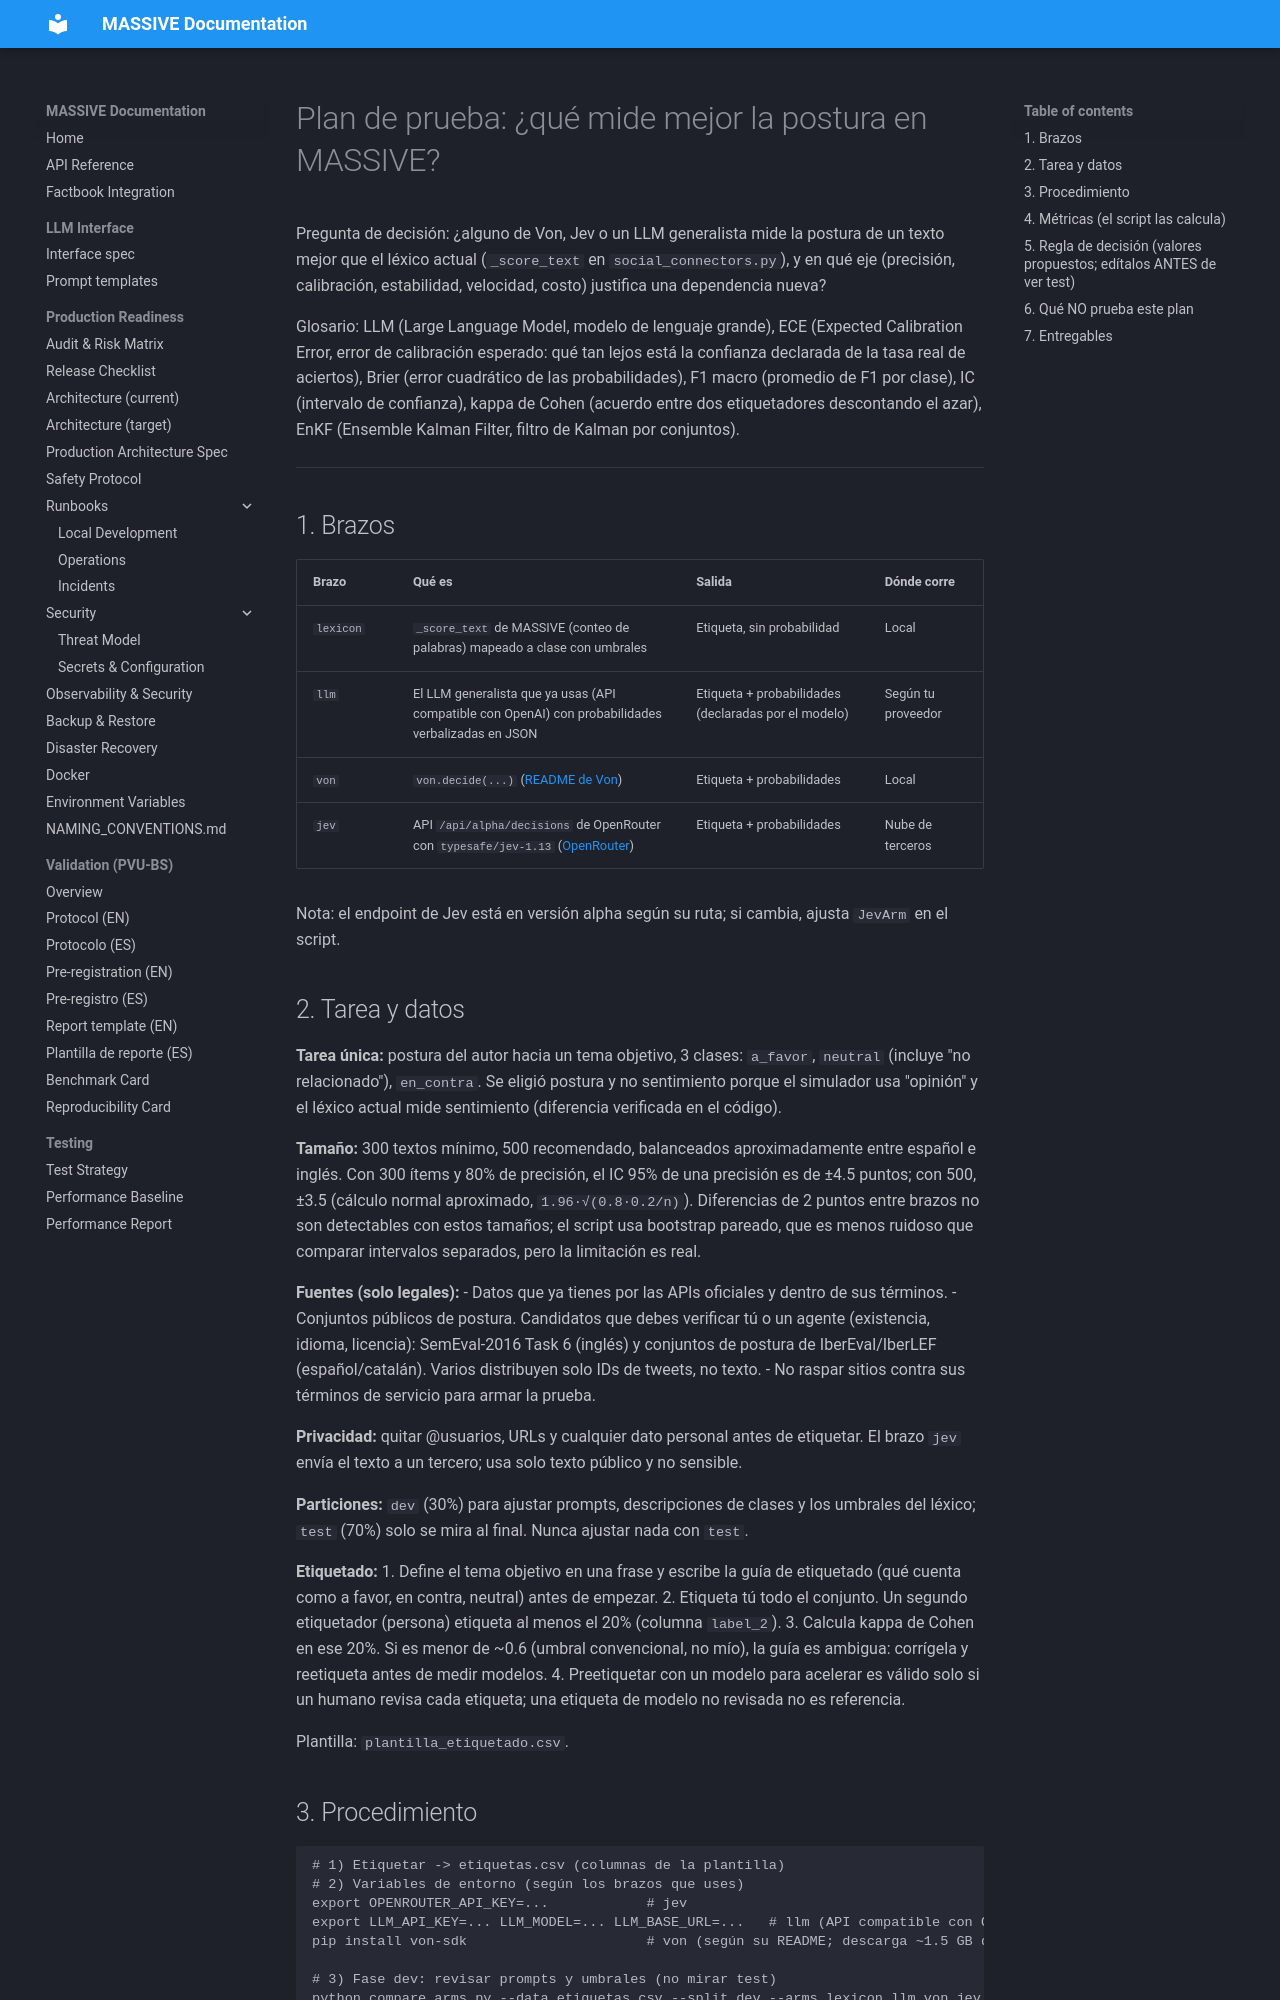

repository: Adlgr87/MASSIVE · page: compare_arms/plan_prueba_clasificacion/index.html · generator: mkdocs

# Plan de prueba: ¿qué mide mejor la postura en MASSIVE?

Pregunta de decisión: ¿alguno de Von, Jev o un LLM generalista mide la postura de un texto mejor que el léxico actual (`_score_text` en `social_connectors.py`), y en qué eje (precisión, calibración, estabilidad, velocidad, costo) justifica una dependencia nueva?

Glosario: LLM (Large Language Model, modelo de lenguaje grande), ECE (Expected Calibration Error, error de calibración esperado: qué tan lejos está la confianza declarada de la tasa real de aciertos), Brier (error cuadrático de las probabilidades), F1 macro (promedio de F1 por clase), IC (intervalo de confianza), kappa de Cohen (acuerdo entre dos etiquetadores descontando el azar), EnKF (Ensemble Kalman Filter, filtro de Kalman por conjuntos).

---

## 1. Brazos

| Brazo | Qué es | Salida | Dónde corre |
|---|---|---|---|
| `lexicon` | `_score_text` de MASSIVE (conteo de palabras) mapeado a clase con umbrales | Etiqueta, sin probabilidad | Local |
| `llm` | El LLM generalista que ya usas (API compatible con OpenAI) con probabilidades verbalizadas en JSON | Etiqueta + probabilidades (declaradas por el modelo) | Según tu proveedor |
| `von` | `von.decide(...)` ([README de Von](https://github.com/wfzyx/von)) | Etiqueta + probabilidades | Local |
| `jev` | API `/api/alpha/decisions` de OpenRouter con `typesafe/jev-1.13` ([OpenRouter](https://openrouter.ai/blog/insights/what-is-jev/)) | Etiqueta + probabilidades | Nube de terceros |

Nota: el endpoint de Jev está en versión alpha según su ruta; si cambia, ajusta `JevArm` en el script.

## 2. Tarea y datos

**Tarea única:** postura del autor hacia un tema objetivo, 3 clases: `a_favor`, `neutral` (incluye "no relacionado"), `en_contra`. Se eligió postura y no sentimiento porque el simulador usa "opinión" y el léxico actual mide sentimiento (diferencia verificada en el código).

**Tamaño:** 300 textos mínimo, 500 recomendado, balanceados aproximadamente entre español e inglés. Con 300 ítems y 80% de precisión, el IC 95% de una precisión es de ±4.5 puntos; con 500, ±3.5 (cálculo normal aproximado, `1.96·√(0.8·0.2/n)`). Diferencias de 2 puntos entre brazos no son detectables con estos tamaños; el script usa bootstrap pareado, que es menos ruidoso que comparar intervalos separados, pero la limitación es real.

**Fuentes (solo legales):**
- Datos que ya tienes por las APIs oficiales y dentro de sus términos.
- Conjuntos públicos de postura. Candidatos que debes verificar tú o un agente (existencia, idioma, licencia): SemEval-2016 Task 6 (inglés) y conjuntos de postura de IberEval/IberLEF (español/catalán). Varios distribuyen solo IDs de tweets, no texto.
- No raspar sitios contra sus términos de servicio para armar la prueba.

**Privacidad:** quitar @usuarios, URLs y cualquier dato personal antes de etiquetar. El brazo `jev` envía el texto a un tercero; usa solo texto público y no sensible.

**Particiones:** `dev` (30%) para ajustar prompts, descripciones de clases y los umbrales del léxico; `test` (70%) solo se mira al final. Nunca ajustar nada con `test`.

**Etiquetado:**
1. Define el tema objetivo en una frase y escribe la guía de etiquetado (qué cuenta como a favor, en contra, neutral) antes de empezar.
2. Etiqueta tú todo el conjunto. Un segundo etiquetador (persona) etiqueta al menos el 20% (columna `label_2`).
3. Calcula kappa de Cohen en ese 20%. Si es menor de ~0.6 (umbral convencional, no mío), la guía es ambigua: corrígela y reetiqueta antes de medir modelos.
4. Preetiquetar con un modelo para acelerar es válido solo si un humano revisa cada etiqueta; una etiqueta de modelo no revisada no es referencia.

Plantilla: `plantilla_etiquetado.csv`.
